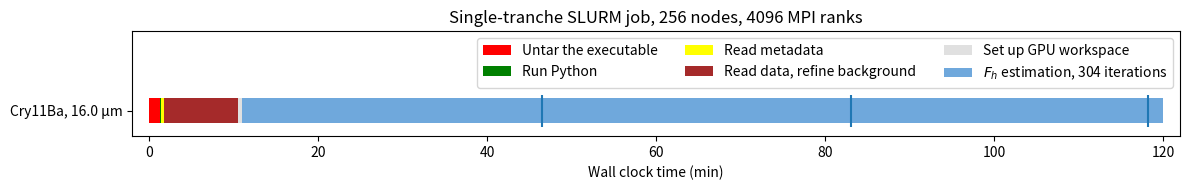

The matplotlib source for this figure:
from __future__ import division
import matplotlib.pyplot as plt
import numpy as np
plt.rcParams['figure.figsize'] = [12,2]

fig, ax = plt.subplots(height_ratios=[0.9])

people = ('', 'Cry11Ba, 16.0 μm')
y_pos = np.arange(len(people))
performance = [0,120]

lightblue1 = "#6fa8dc"

ax.barh(y_pos, performance, color=lightblue1, align='center', label="$F_h$ estimation, 304 iterations")
iter100 = 8*60 + 22 + 5./60 - (7*60 + 35 + 38./60)
iter200 = 8*60 + 58 + 40./60 - (7*60 + 35 + 38./60)
iter300 = 9*60 + 33 + 54./60 - (7*60 + 35 + 38./60)
ax.eventplot(positions=[iter100,iter200,iter300])
ax.barh(y_pos, [0, 655./60], color='#E0E0E0', align='center', label="Set up GPU workspace")
ax.barh(y_pos, [0, 627./60], color='brown', align='center', label="Read data, refine background")
ax.barh(y_pos, [0, 102./60], color='yellow', align='center', label="Read metadata")
ax.barh(y_pos, [0, 83./60], color='green', align='center', label="Run Python")
ax.barh(y_pos, [0,73./60], color="red", align='center', label="Untar the executable")
ax.set_yticks(y_pos, labels=people)
ax.invert_yaxis()  # labels read top-to-bottom
ax.set_xlabel('Wall clock time (min)')
ax.set_xlim(-2,122)
ax.set_ylim(0.2,3.5)
ax.set_title('Single-tranche SLURM job, 256 nodes, 4096 MPI ranks')
ax.legend(ncols=3,reverse=True)
plt.tight_layout()
plt.show()
